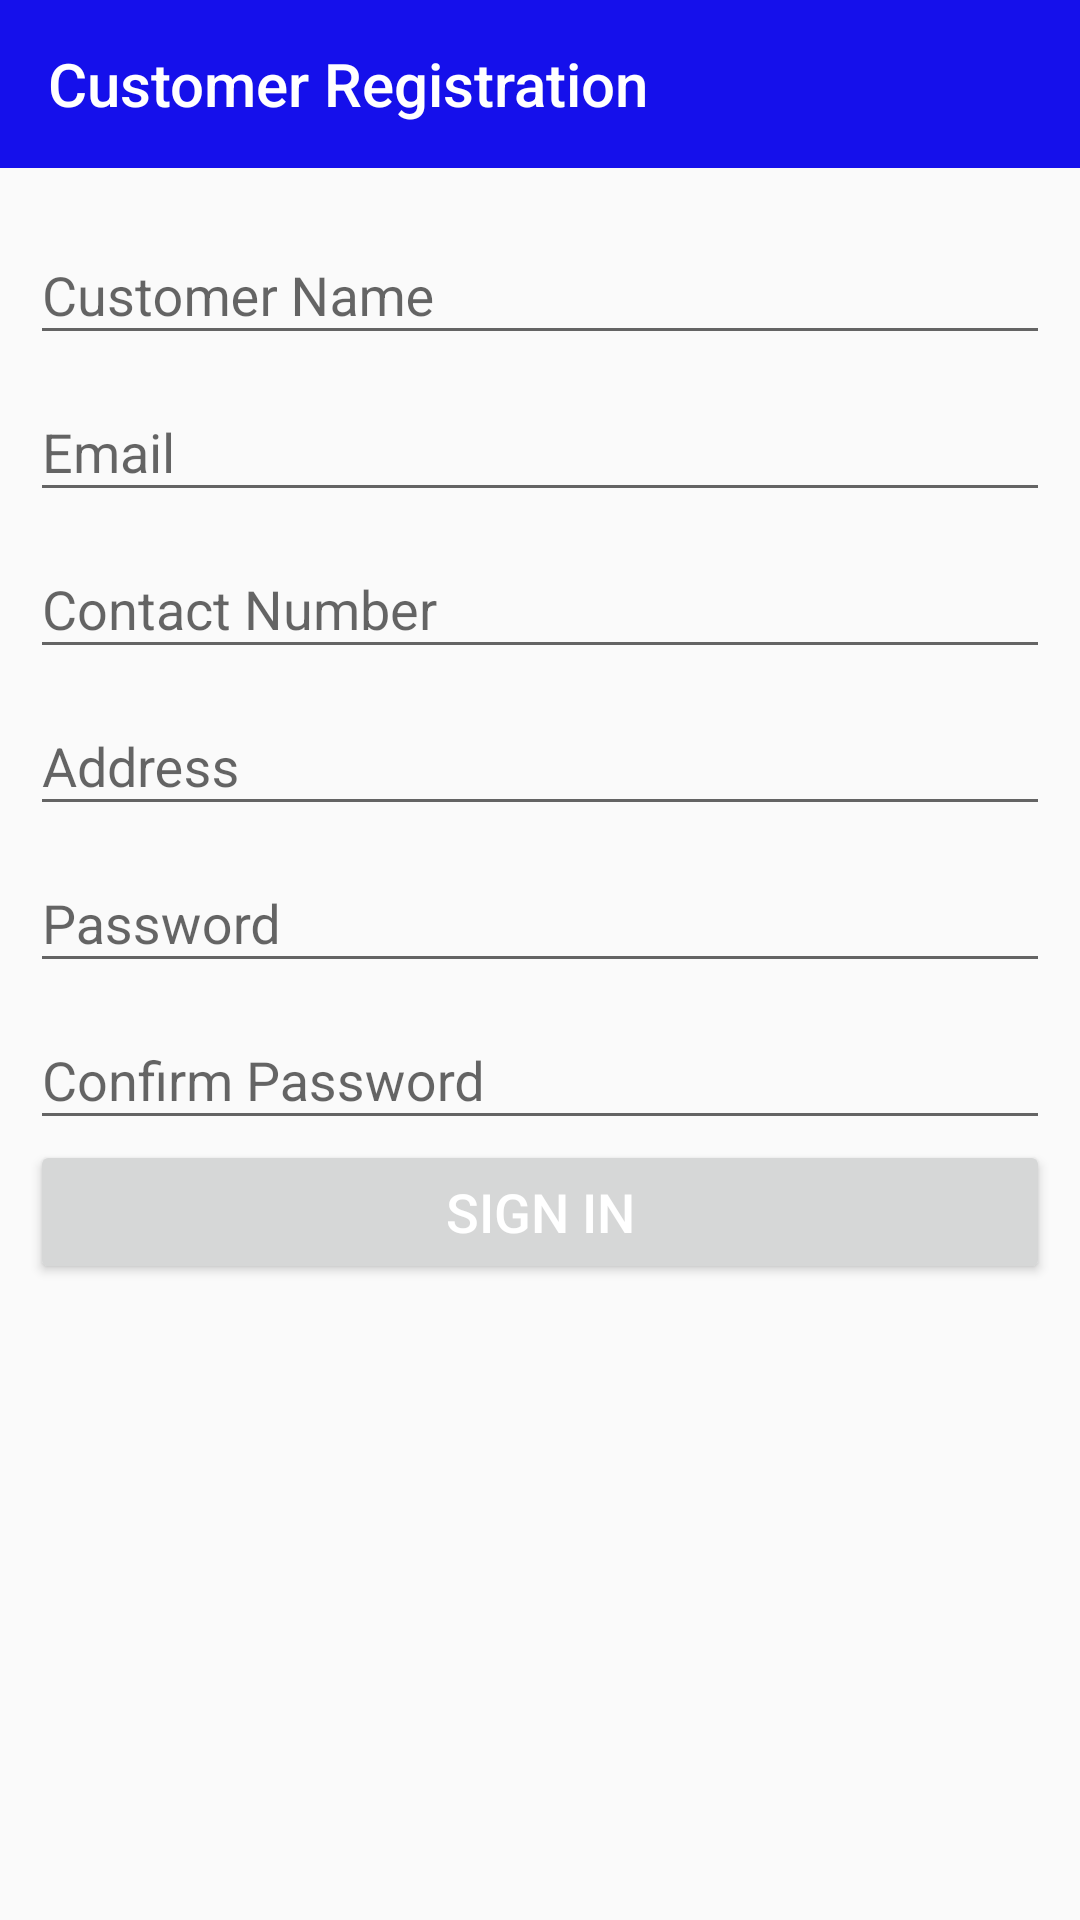

Write the Android layout XML for this screen, with the resource values it uses.
<!-- AndroidManifest.xml: application theme AppTheme -->
<!-- res/layout/cutomer_registration_layout.xml -->
<?xml version="1.0" encoding="utf-8"?>
<LinearLayout xmlns:android="http://schemas.android.com/apk/res/android"
    xmlns:app="http://schemas.android.com/apk/res-auto"
    android:orientation="vertical"

    android:layout_width="match_parent"
    android:layout_height="match_parent">

    <android.support.v7.widget.Toolbar

        android:id="@+id/toolbarCustRegistration"
        app:title="Customer Registration"
        android:layout_width="match_parent"
        android:layout_height="?attr/actionBarSize"
        android:background="?attr/colorPrimary"
        android:theme="@style/ThemeOverlay.AppCompat.Dark" />
    <android.support.v4.widget.NestedScrollView
        android:layout_width="match_parent"
        android:layout_height="match_parent"
        app:layout_behavior="@string/appbar_scrolling_view_behavior">
        <LinearLayout
            android:padding="10dp"
            android:layout_width="match_parent"
            android:layout_height="match_parent"
            android:orientation="vertical"
            >

            <android.support.design.widget.TextInputLayout
                android:layout_width="match_parent"
                android:layout_height="wrap_content">

                <EditText
                    android:id="@+id/etCustName"
                    android:layout_width="match_parent"
                    android:layout_height="wrap_content"
                    android:inputType="text"
                    android:hint="Customer Name" />

            </android.support.design.widget.TextInputLayout>




            <android.support.design.widget.TextInputLayout
                android:layout_width="match_parent"
                android:layout_height="wrap_content">

                <EditText
                    android:id="@+id/etCustEmail"
                    android:layout_width="match_parent"
                    android:layout_height="wrap_content"
                    android:inputType="textEmailAddress"
                    android:hint="Email" />

            </android.support.design.widget.TextInputLayout>






            <android.support.design.widget.TextInputLayout
                android:layout_width="match_parent"
                android:layout_height="wrap_content">

                <EditText
                    android:id="@+id/etCustContact"
                    android:layout_width="match_parent"
                    android:layout_height="wrap_content"
                    android:inputType="phone"
                    android:hint="Contact Number" />

            </android.support.design.widget.TextInputLayout>

            <android.support.design.widget.TextInputLayout
                android:layout_width="match_parent"
                android:layout_height="wrap_content">

                <EditText
                    android:id="@+id/etCustAddress"
                    android:layout_width="match_parent"
                    android:layout_height="wrap_content"
                    android:hint="Address" />

            </android.support.design.widget.TextInputLayout>


            <android.support.design.widget.TextInputLayout
                android:layout_width="match_parent"
                android:layout_height="wrap_content">

                <EditText

                    android:id="@+id/etCustassword"
                    android:layout_width="match_parent"
                    android:layout_height="wrap_content"
                    android:inputType="textPassword"
                    android:hint="Password" />

            </android.support.design.widget.TextInputLayout>


            <android.support.design.widget.TextInputLayout
                android:layout_width="match_parent"
                android:layout_height="wrap_content">

                <EditText

                    android:id="@+id/etCustConfirmPassword"
                    android:layout_width="match_parent"
                    android:layout_height="wrap_content"
                    android:inputType="textPassword"
                    android:hint="Confirm Password" />

            </android.support.design.widget.TextInputLayout>

            <Button
                android:id="@+id/btnCustSignIn"
                android:layout_width="match_parent"
                android:layout_height="48dp"
                android:layout_marginBottom="16dp"
                android:text="Sign in"
                android:textColor="@android:color/white"
                android:textSize="18sp"
                />

        </LinearLayout>

    </android.support.v4.widget.NestedScrollView>
</LinearLayout>
<!-- resources referenced by this layout -->
<resources>
  <style name="AppTheme" parent="Theme.AppCompat.Light.DarkActionBar">
          
          <item name="colorPrimary">@color/colorPrimary</item>
          <item name="colorPrimaryDark">@color/colorPrimaryDark</item>
          <item name="colorAccent">@color/colorAccent</item>
          <item name="android:windowActionBar">false</item>
          <item name="windowNoTitle">true</item>
      </style>
  <color name="colorPrimary">#1510eb</color>
  <color name="colorPrimaryDark">#1510eb</color>
  <color name="colorAccent">#FF4081</color>
</resources>
